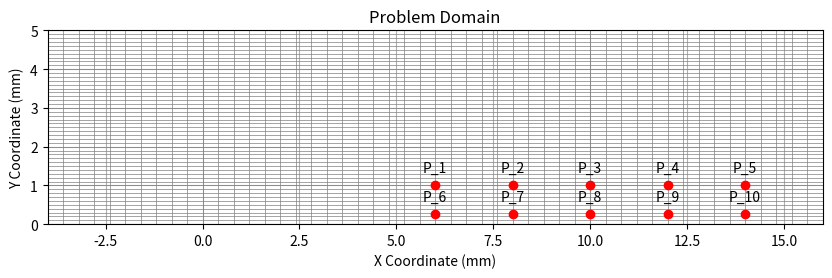

Recreate this plot in Python.
# Define the function to find indices of a point in the domain with updated domain boundaries
# Correcting the function to properly calculate the number of cells in the x-direction based on the x-axis length
from typing import List, Tuple
import matplotlib.pyplot as plt

import numpy as np

def find_indices_corrected_v2(domain_x_min: float, domain_x_max: float, domain_y_max: float, num_cells_y: int, point_x: float, point_y: float) -> Tuple[int, int]:
    # Calculate the domain lengths
    domain_x = domain_x_max - domain_x_min
    domain_y = domain_y_max  # y starts from 0
    
    # Calculate the cell size in each dimension
    cell_size_y = domain_y / num_cells_y
    cell_size_x = cell_size_y  # Assuming square cells, so using num_cells_y for x-axis as well

    # Calculate the minimum coordinate for x and y
    min_x = domain_x_min
    min_y = 0  # y starts from 0
    
    # Calculate the indices
    index_x = int((point_x - min_x) // cell_size_x)  # Correcting the index by multiplying by 2
    index_y = int((point_y - min_y) // cell_size_y)
    
    return index_x, index_y

# Corrected wrapper function to handle an array of points and also plot them
def find_indices_for_points_and_plot_corrected_v2(domain_x_min: float, domain_x_max: float, domain_y_max: float, num_cells_y: int, points: List[Tuple[float, float]]) -> List[Tuple[int, int]]:
    indices = []
    for i, point in enumerate(points):
        point_x, point_y = point
        index_x, index_y = find_indices_corrected_v2(domain_x_min, domain_x_max, domain_y_max, num_cells_y, point_x, point_y)
        indices.append((index_x, index_y))
    
    # Plotting setup is the same as before
    plt.figure(figsize=(10, 5))
    plt.xlim(domain_x_min, domain_x_max)
    plt.ylim(0, domain_y_max)
    
    domain_x = domain_x_max - domain_x_min
    domain_y = domain_y_max  # y starts from 0
    
    cell_size_x = domain_x / num_cells_y
    cell_size_y = domain_y / num_cells_y
    
    for i in np.arange(domain_x_min, domain_x_max + cell_size_x, cell_size_x):
        plt.axvline(i, color='gray', linewidth=0.5)
    for i in np.arange(0, domain_y_max + cell_size_y, cell_size_y):
        plt.axhline(i, color='gray', linewidth=0.5)
    
    x_coords, y_coords = zip(*points)
    plt.scatter(x_coords, y_coords, color='red', zorder=5)
    
    for i, point in enumerate(points):
        # plt.annotate(f"{indices[i]}", (point[0], point[1]), textcoords="offset points", xytext=(0, 10), ha='center')
        plt.annotate(f"P_{i+1}", (point[0], point[1]), textcoords="offset points", xytext=(0, 10), ha='center')

    plt.xlabel('X Coordinate (mm)')
    plt.ylabel('Y Coordinate (mm)')
    plt.title('Problem Domain')
    plt.grid(True)
    plt.gca().set_aspect('equal', adjustable='box')

    plt.show()
    
    return indices

# Define the updated domain dimensions and the number of cells in the y-direction

domain_x_min = -4  # mm

domain_x_max = 16   # mm

domain_y_max = 5   # mm
num_cells_y = 50


points = [(6, 1), (8, 1), (10, 1), (12, 1), (14, 1), (6, 0.25), (8, 0.25), (10, 0.25), (12, 0.25), (14, 0.25)]

# Run the corrected function
indices_with_plot_corrected_v2 = find_indices_for_points_and_plot_corrected_v2(domain_x_min, domain_x_max, domain_y_max, num_cells_y, points)
indices_with_plot_corrected_v2


